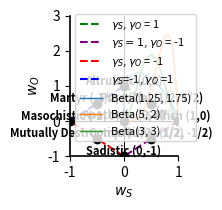

Generate this figure with matplotlib:
import numpy as np
import matplotlib.pyplot as plt
from scipy.stats import beta

# Define the key points
points = {
    "Altruistic (0,1)": (0, 1),
    "Prosocial (1/2, 1/2)": (0.5, 0.5),
    "Selfish (1,0)": (1, 0),
    "Competitive (1/2, -1/2)": (0.5, -0.5),
    "Sadistic (0,-1)": (0, -1),
    "Mutually Destructive (-1/2, -1/2)": (-0.5, -0.5),
    "Masochistic (-1, 0)": (-1, 0),
    "Martyr (-1/2, 1/2)": (-0.5, 0.5),
    "Apathetic (0, 0)": (0, 0)
}

# Define parameters for Beta distributions (w_O, w_S)
beta_params = [(1.25, 1.75), (5, 2), (3, 3)]  # Adjust these for your experiment
x = np.linspace(0, 1, 1000)  # x-axis values for Beta distributions

# Set up the plot
fig, ax = plt.subplots(figsize=(2.2, 2.2))  # Adjust size for compactness

# Plot the points
for label, (x_point, y_point) in points.items():
    ax.scatter(x_point, y_point, color='black', zorder=5)  # Add a black dot
    ax.text(x_point, y_point + 0.05, label, fontsize=8, ha='center', weight='bold')  # Bold text

# Add lines through x-axis, y-axis, and diagonals
ax.axhline(0, color='black', linewidth=0.8, linestyle='-')  # Horizontal line (x-axis)
ax.axvline(0, color='black', linewidth=0.8, linestyle='-')  # Vertical line (y-axis)
ax.plot([0, 1], [1, 0], color='green', linestyle='--', label='$γ_S$, $γ_O$ = 1')  # Diagonal line
ax.plot([1, 0], [0, -1], color='purple', linestyle='--', label='$γ_S=1$, $γ_O$ = -1')  # Diagonal line
ax.plot([0, -1], [-1, 0], color='red', linestyle='--', label='$γ_S$, $γ_O$ = -1')  # Diagonal line
ax.plot([-1, 0], [0, 1], color='blue', linestyle='--', label='$γ_S$=-1, $γ_O$ =1')  # Diagonal line

# Overlay Beta distributions
for i, (w_O, w_S) in enumerate(beta_params):
    y = beta.pdf(x, w_O, w_S)  # Beta PDF
    ax.plot(x, y, label=f'Beta({w_O}, {w_S})', linestyle='-', linewidth=1)  # Overlay PDF

# Add axis labels
ax.set_xlabel('$w_S$', fontsize=10)
ax.set_ylabel('$w_O$', fontsize=10)

# Set the axis limits
ax.set_xlim(-1, 1)
ax.set_ylim(-1, 3)

# Refine axis spines
ax.spines['top'].set_visible(False)
ax.spines['right'].set_visible(False)
ax.spines['left'].set_visible(True)
ax.spines['bottom'].set_visible(True)
ax.spines['left'].set_linewidth(1.2)  # Thicker left spine
ax.spines['bottom'].set_linewidth(1.2)  # Thicker bottom spine

# Add legend
ax.legend(loc='upper left', fontsize=8, bbox_to_anchor=(0, 1.05))

# Finalize plot
plt.grid(False)
plt.tight_layout()
plt.show()

